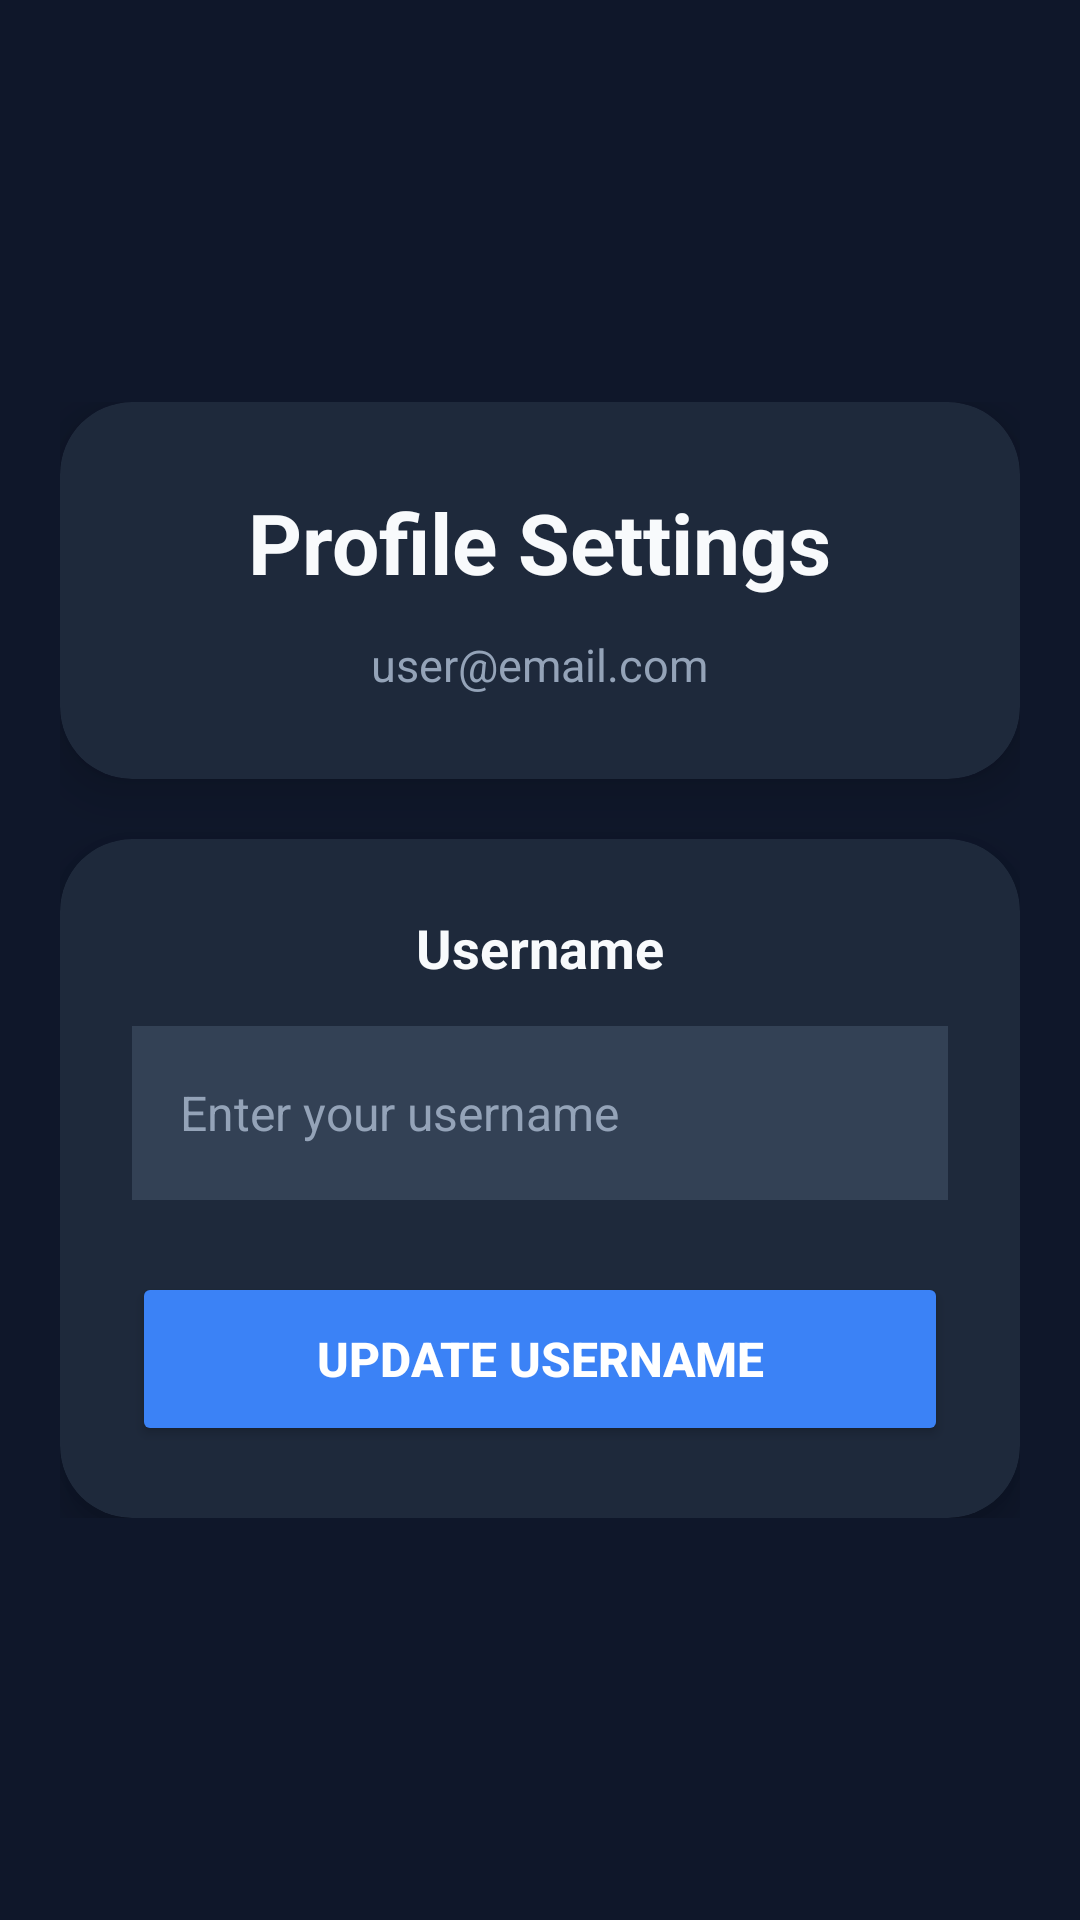

Android layout source for this screen:
<!-- AndroidManifest.xml: application theme Theme.LocationSharing_Job3 -->
<!-- res/layout/activity_my_profile.xml -->
<?xml version="1.0" encoding="utf-8"?>
<androidx.constraintlayout.widget.ConstraintLayout
    xmlns:android="http://schemas.android.com/apk/res/android"
    xmlns:app="http://schemas.android.com/apk/res-auto"
    android:layout_width="match_parent"
    android:layout_height="match_parent"
    android:background="#0F172A">

    

    <LinearLayout
        android:id="@+id/mainContainer"
        android:layout_width="0dp"
        android:layout_height="wrap_content"
        android:layout_margin="20dp"
        android:orientation="vertical"
        app:layout_constraintTop_toTopOf="parent"
        app:layout_constraintBottom_toBottomOf="parent"
        app:layout_constraintStart_toStartOf="parent"
        app:layout_constraintEnd_toEndOf="parent">

        

        <androidx.cardview.widget.CardView
            android:id="@+id/headerCard"
            android:layout_width="match_parent"
            android:layout_height="wrap_content"
            app:cardBackgroundColor="#1E293B"
            app:cardCornerRadius="24dp"
            app:cardElevation="10dp">

            <LinearLayout
                android:layout_width="match_parent"
                android:layout_height="wrap_content"
                android:orientation="vertical"
                android:padding="28dp">

                

                <TextView
                    android:layout_width="wrap_content"
                    android:layout_height="wrap_content"
                    android:layout_gravity="center"
                    android:layout_marginBottom="12dp"
                    android:text="Profile Settings"
                    android:textColor="#F8FAFC"
                    android:textSize="28sp"
                    android:textStyle="bold" />

                

                <TextView
                    android:id="@+id/email"
                    android:layout_width="wrap_content"
                    android:layout_height="wrap_content"
                    android:layout_gravity="center"
                    android:text="user@email.com"
                    android:textColor="#94A3B8"
                    android:textSize="15sp" />

            </LinearLayout>

        </androidx.cardview.widget.CardView>

        

        <Space
            android:layout_width="match_parent"
            android:layout_height="20dp" />

        

        <androidx.cardview.widget.CardView
            android:layout_width="match_parent"
            android:layout_height="wrap_content"
            app:cardBackgroundColor="#1E293B"
            app:cardCornerRadius="24dp"
            app:cardElevation="8dp">

            <LinearLayout
                android:layout_width="match_parent"
                android:layout_height="wrap_content"
                android:orientation="vertical"
                android:padding="24dp">

                

                <TextView
                    android:layout_width="match_parent"
                    android:layout_height="wrap_content"
                    android:text="Username"
                    android:textAlignment="center"
                    android:textColor="#F8FAFC"
                    android:textSize="18sp"
                    android:textStyle="bold"
                    android:layout_marginBottom="14dp" />

                

                <EditText
                    android:id="@+id/edtUsername"
                    android:layout_width="match_parent"
                    android:layout_height="58dp"
                    android:layout_marginBottom="24dp"
                    android:background="#334155"
                    android:hint="Enter your username"
                    android:paddingStart="16dp"
                    android:paddingEnd="16dp"
                    android:textColor="#FFFFFF"
                    android:textColorHint="#94A3B8"
                    android:textSize="16sp" />

                

                <Button
                    android:id="@+id/btnUpdateUsername"
                    android:layout_width="match_parent"
                    android:layout_height="58dp"
                    android:text="Update Username"
                    android:textColor="#FFFFFF"
                    android:textSize="16sp"
                    android:textStyle="bold"
                    android:backgroundTint="#3B82F6" />

            </LinearLayout>

        </androidx.cardview.widget.CardView>

    </LinearLayout>

</androidx.constraintlayout.widget.ConstraintLayout>
<!-- resources referenced by this layout -->
<resources>
  <style name="Theme.LocationSharing_Job3" parent="Base.Theme.LocationSharing_Job3" />
  <style name="Base.Theme.LocationSharing_Job3" parent="Theme.Material3.DayNight.NoActionBar">
          
          
      </style>
</resources>
